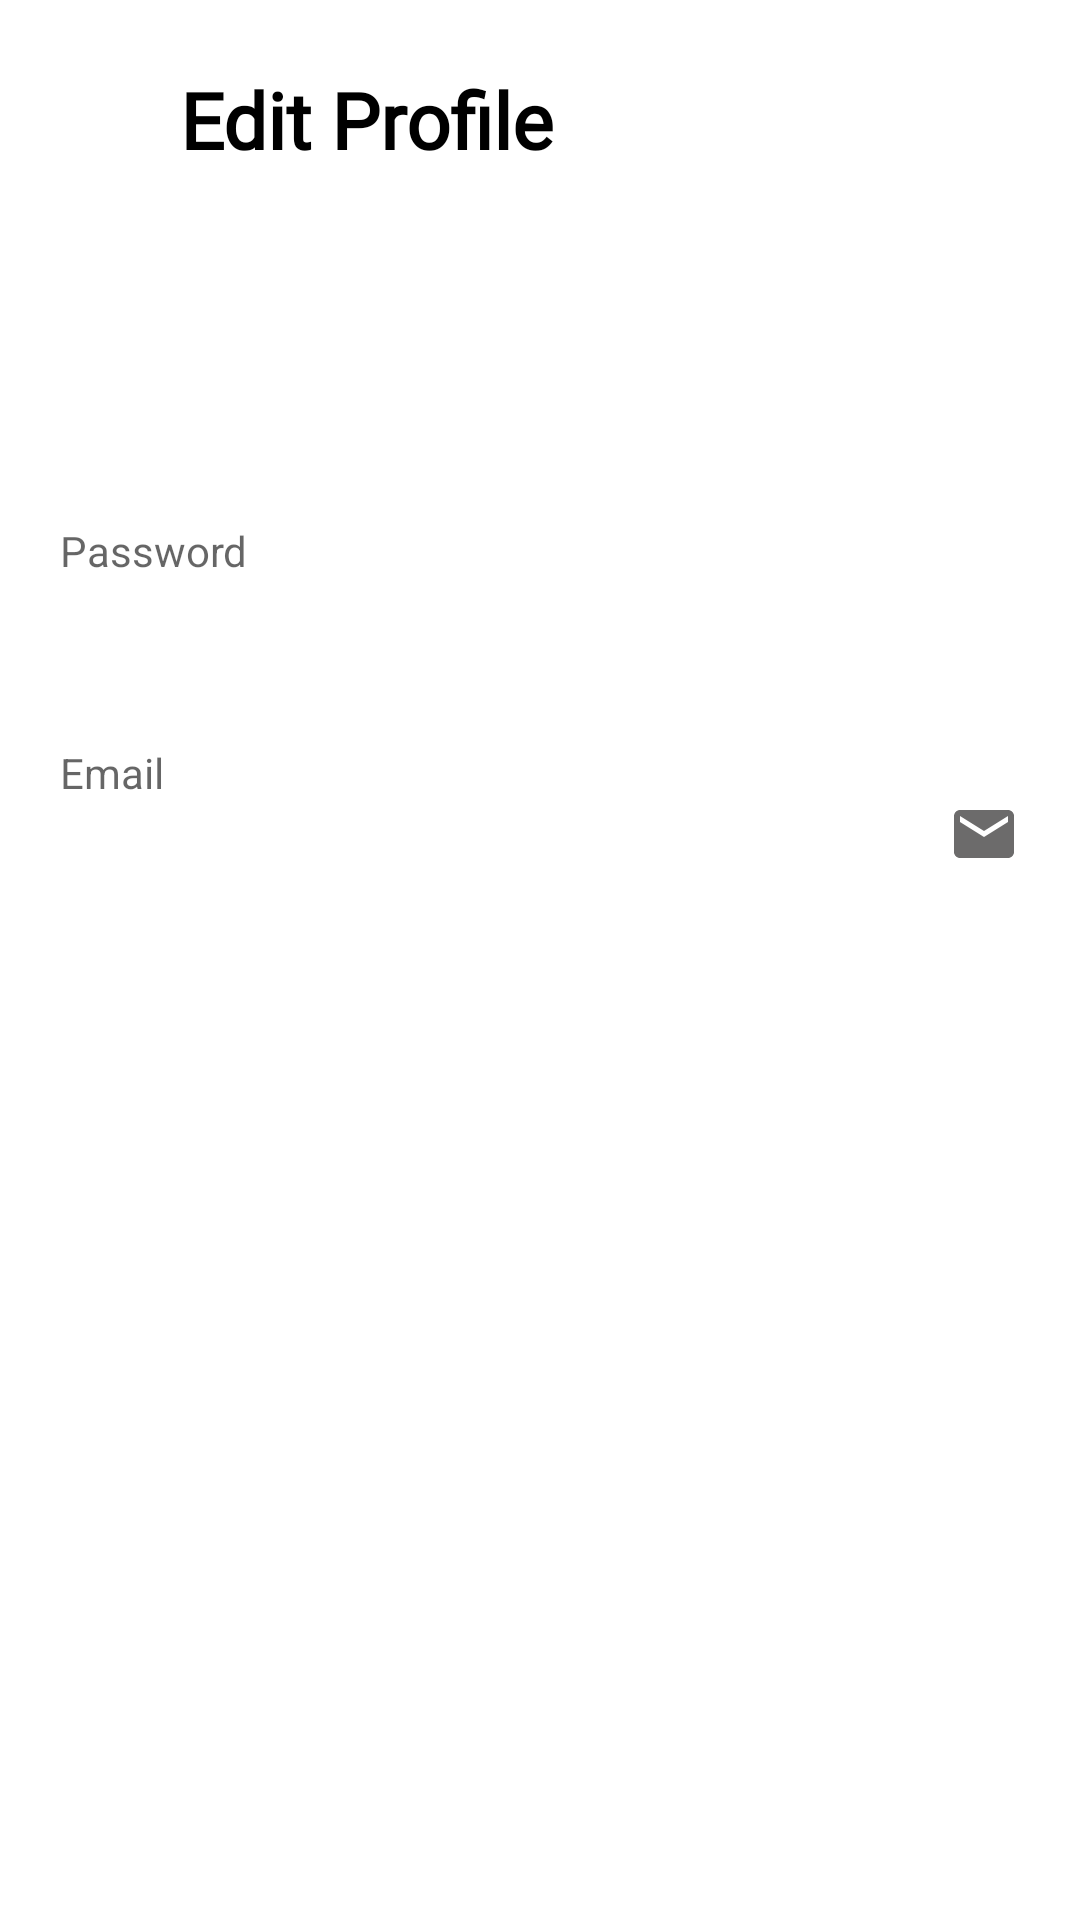

Layout XML and referenced resources for this Android screen:
<!-- AndroidManifest.xml: application theme Theme.PLants -->
<!-- res/layout/fragment_edit_prof_but.xml -->
<?xml version="1.0" encoding="utf-8"?>
<LinearLayout xmlns:android="http://schemas.android.com/apk/res/android"
    xmlns:tools="http://schemas.android.com/tools"
    android:layout_width="match_parent"
    android:layout_height="match_parent"
    android:orientation="vertical"
    xmlns:app="http://schemas.android.com/apk/res-auto"
    tools:context=".EditProfButFragment">

    <LinearLayout

        android:layout_width="match_parent"
        android:layout_height="80dp"
        app:layout_constraintStart_toStartOf="parent"
        app:layout_constraintTop_toTopOf="parent">

        <com.google.android.material.button.MaterialButton
            android:layout_gravity="center_vertical"
            android:layout_marginStart="10dp"
            android:layout_width="50dp"
            android:layout_height="50dp"
            android:id="@+id/editpro_back"
            app:icon="@drawable/baseline_arrow_back_24"
            app:iconTint="@color/black"
            app:iconSize="30dp"
            style="@style/Widget.MaterialComponents.Button.TextButton"/>

        <TextView
            android:layout_gravity="center_vertical"
            android:layout_width="wrap_content"
            android:layout_height="wrap_content"
            android:layout_weight="1"
            android:text="Edit Profile"
            android:textColor="@color/black"
            android:textSize="26sp"
            android:textStyle="bold"
            android:fontFamily="@font/regular"/>
    </LinearLayout>

    <LinearLayout
        android:layout_marginTop="80dp"
        android:gravity="center_horizontal"
        android:layout_width="match_parent"
        android:layout_height="wrap_content"
        android:orientation="vertical">
        
        
        
        

        
        
        

        <TextView
            android:id="@+id/password_edp"
            android:layout_width="320dp"
            android:layout_height="60dp"
            android:layout_marginTop="14dp"
            android:hint="Password"

            />



        <TextView

            android:id="@+id/email_edp"
            android:layout_width="320dp"
            android:layout_height="60dp"
            android:layout_marginTop="14dp"
            android:drawableEnd="@drawable/baseline_email_24"
            android:hint="Email"
            android:inputType="textEmailAddress"
            />

        
        
        
        
        

        
        
        
        
        
        
        
        
        
        
        
        

        
        

        
        

        
    </LinearLayout>
    
    
    
    
    
    
    
    
    
    
    
    
    
    
</LinearLayout>
<!-- resources referenced by this layout -->
<resources>
  <color name="black">#FF000000</color>
  <!-- drawable baseline_calendar_month_24 (drawable) -->
  <vector android:height="24dp" android:tint="#01B663"
      android:viewportHeight="24" android:viewportWidth="24"
      android:width="24dp" xmlns:android="http://schemas.android.com/apk/res/android">
      <path android:fillColor="@android:color/white" android:pathData="M19,4h-1V2h-2v2H8V2H6v2H5C3.89,4 3.01,4.9 3.01,6L3,20c0,1.1 0.89,2 2,2h14c1.1,0 2,-0.9 2,-2V6C21,4.9 20.1,4 19,4zM19,20H5V10h14V20zM9,14H7v-2h2V14zM13,14h-2v-2h2V14zM17,14h-2v-2h2V14zM9,18H7v-2h2V18zM13,18h-2v-2h2V18zM17,18h-2v-2h2V18z"/>
  </vector>
  <!-- drawable baseline_email_24 (drawable) -->
  <vector android:height="24dp" android:tint="#6C6B6B"
      android:viewportHeight="24" android:viewportWidth="24"
      android:width="24dp" xmlns:android="http://schemas.android.com/apk/res/android">
      <path android:fillColor="#3E3C3C" android:pathData="M20,4L4,4c-1.1,0 -1.99,0.9 -1.99,2L2,18c0,1.1 0.9,2 2,2h16c1.1,0 2,-0.9 2,-2L22,6c0,-1.1 -0.9,-2 -2,-2zM20,8l-8,5 -8,-5L4,6l8,5 8,-5v2z"/>
  </vector>
  <style name="Theme.PLants" parent="Theme.MaterialComponents.DayNight.NoActionBar">
          
          <item name="colorPrimary">@color/purple_500</item>
          <item name="colorPrimaryVariant">@color/purple_700</item>
          <item name="colorOnPrimary">@color/white</item>
          
          <item name="colorSecondary">@color/teal_200</item>
          <item name="colorSecondaryVariant">@color/teal_700</item>
          <item name="colorOnSecondary">@color/black</item>
          
          <item name="android:statusBarColor">?attr/colorPrimaryVariant</item>
          
      </style>
  <color name="purple_500">#FF6200EE</color>
  <color name="purple_700">#FF3700B3</color>
  <color name="white">#FFFFFFFF</color>
  <color name="teal_200">#FF03DAC5</color>
  <color name="teal_700">#FF018786</color>
</resources>
